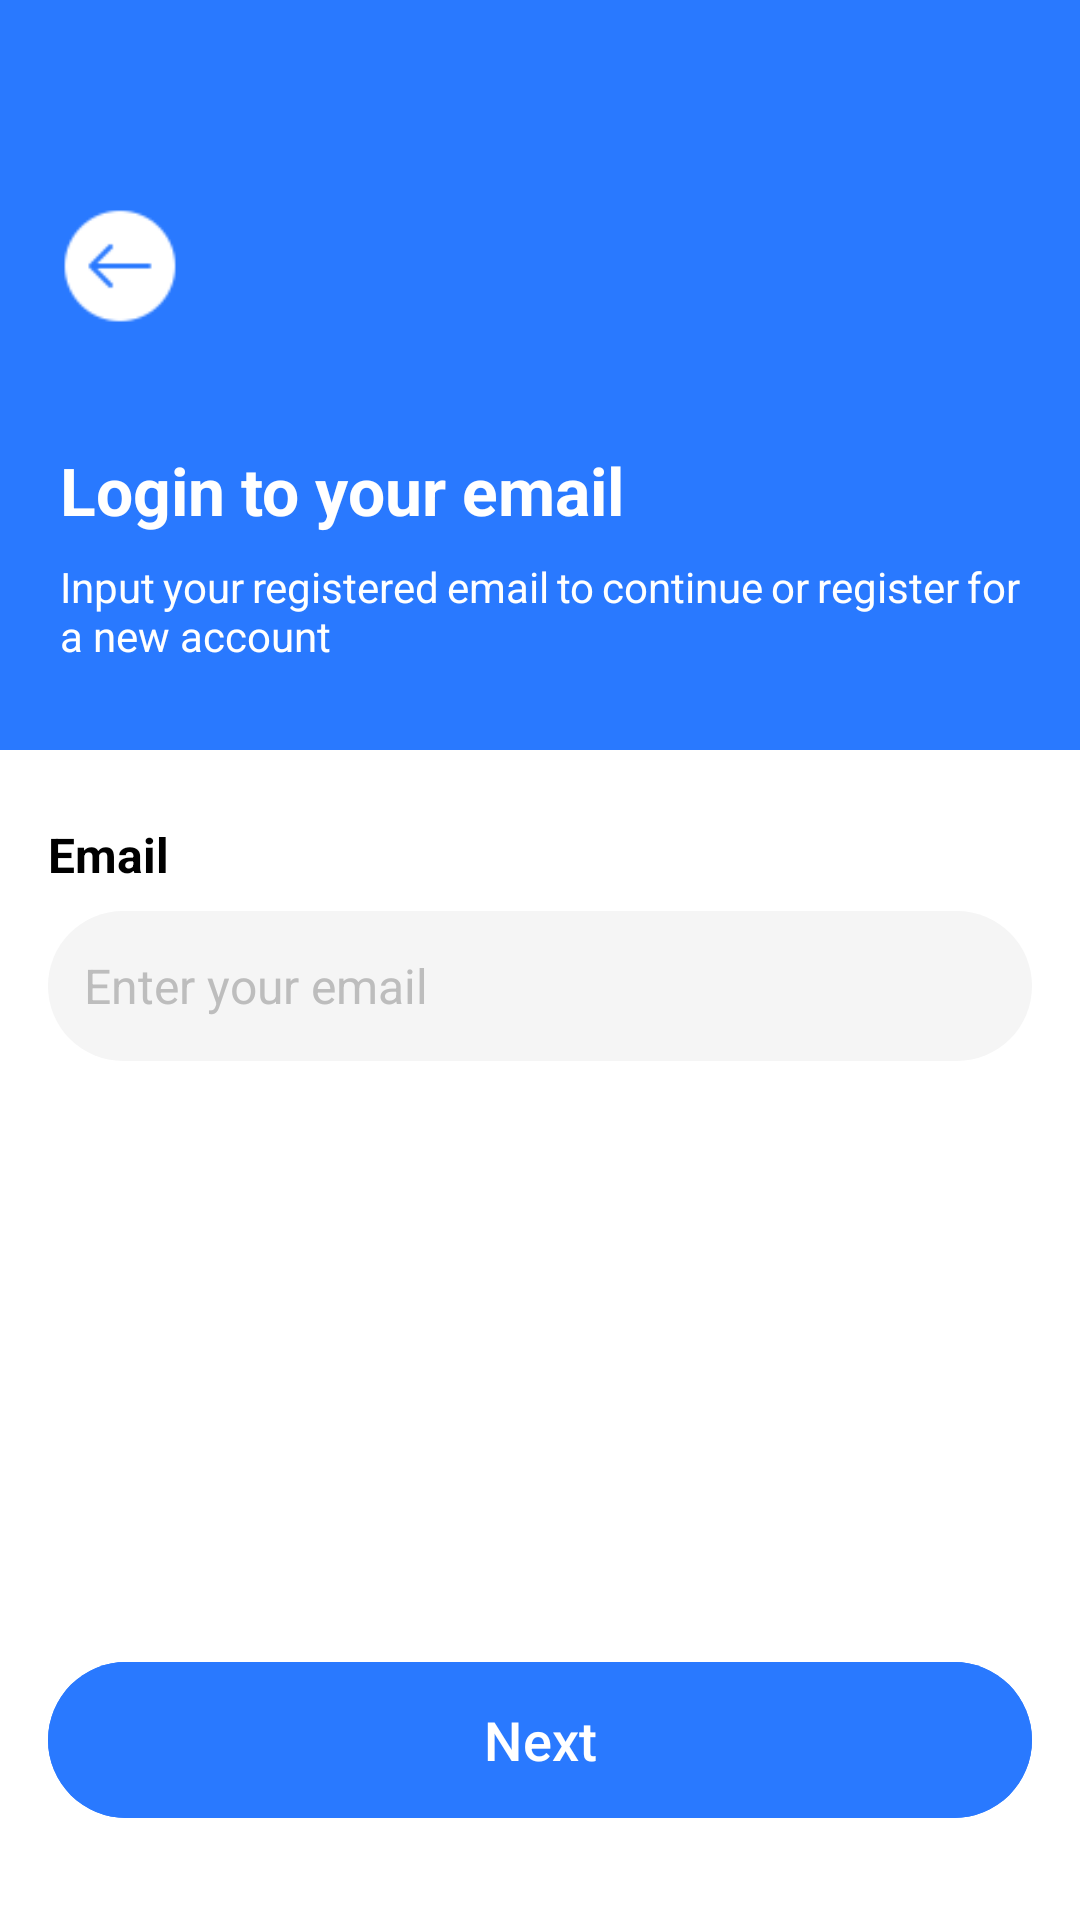

Produce the Android XML layout that renders to this screen, including the resource entries it uses.
<!-- AndroidManifest.xml: application theme Theme.SpirometryApp -->
<!-- res/layout/login_email_activity.xml -->
<?xml version="1.0" encoding="utf-8"?>
<LinearLayout xmlns:android="http://schemas.android.com/apk/res/android"
    xmlns:app="http://schemas.android.com/apk/res-auto"
    android:layout_width="match_parent"
    android:layout_height="match_parent"
    android:background="@color/white"
    android:orientation="vertical">

    
    <FrameLayout
        android:layout_width="match_parent"
        android:layout_height="250dp"
        android:background="@color/primaryColor">

        <LinearLayout
            android:layout_width="match_parent"
            android:layout_height="match_parent"
            android:fitsSystemWindows="true"
            android:gravity="center_vertical"
            android:orientation="vertical"
            android:paddingHorizontal="20dp"
            android:paddingTop="40dp">

            
            <ImageView
                android:id="@+id/btnBack"
                android:layout_width="40dp"
                android:layout_height="40dp"
                android:contentDescription="Back"
                android:src="@drawable/arrow_left_icon"
                app:tint="@color/white" />

            
            <TextView
                android:layout_width="wrap_content"
                android:layout_height="wrap_content"
                android:layout_marginTop="40dp"
                android:text="Login to your email"
                android:textColor="@color/white"
                android:textSize="22sp"
                android:textStyle="bold" />

            
            <TextView
                android:layout_width="match_parent"
                android:layout_height="wrap_content"
                android:layout_marginTop="8dp"
                android:justificationMode="inter_word"
                android:text="Input your registered email to continue or register for a new account"
                android:textColor="@color/white"
                android:textSize="14sp" />
        </LinearLayout>
    </FrameLayout>

    
    <LinearLayout
        android:layout_width="match_parent"
        android:layout_height="wrap_content"
        android:orientation="vertical"
        android:paddingHorizontal="16dp">

        
        <TextView
            android:layout_width="wrap_content"
            android:layout_height="wrap_content"
            android:layout_marginTop="24dp"
            android:layout_marginBottom="8dp"
            android:text="Email"
            android:textColor="@color/black"
            android:textSize="16sp"
            android:textStyle="bold" />

        
        <EditText
            android:id="@+id/etEmail"
            android:layout_width="match_parent"
            android:layout_height="50dp"
            android:background="@drawable/rounded_input"
            android:hint="Enter your email"
            android:inputType="textEmailAddress"
            android:padding="12dp"
            android:textColor="@color/black"
            android:textColorHint="@color/gray"
            android:textSize="16sp" />
    </LinearLayout>

    
    <View
        android:layout_width="match_parent"
        android:layout_height="0dp"
        android:layout_weight="1" />

    
    <com.google.android.material.button.MaterialButton
        android:id="@+id/btnNext"
        android:layout_width="match_parent"
        android:layout_height="60dp"
        android:layout_marginHorizontal="16dp"
        android:layout_marginBottom="30dp"
        android:backgroundTint="@color/primaryColor"
        android:text="Next"
        android:textColor="@color/white"
        android:textSize="18sp"
        app:cornerRadius="50dp" />
</LinearLayout>
<!-- resources referenced by this layout -->
<resources>
  <color name="black">#FF000000</color>
  <color name="gray">#BDBDBD</color>
  <color name="primaryColor">#2979FF</color>
  <color name="white">#FFFFFFFF</color>
  <!-- drawable arrow_left_icon: png bitmap (drawable, 854 bytes) -->
  <!-- drawable rounded_input (drawable) -->
  <?xml version="1.0" encoding="utf-8"?>
  <shape xmlns:android="http://schemas.android.com/apk/res/android" android:shape="rectangle">
      <corners android:radius="25dp"/>
      <solid android:color="@color/light_gray"/>
      <padding android:left="12dp" android:right="12dp"/>
  </shape>
  <style name="Theme.SpirometryApp" parent="Theme.Material3.Light.NoActionBar">
  
      
          <item name="colorPrimary">@color/purple_500</item>
          <item name="colorPrimaryVariant">@color/purple_700</item>
          <item name="colorOnPrimary">@color/white</item>
  
          
          <item name="colorSecondary">@color/teal_200</item>
          <item name="colorSecondaryVariant">@color/teal_700</item>
          <item name="colorOnSecondary">@color/black</item>
  
          
          <item name="android:statusBarColor">@color/purple_700</item>
          <item name="android:windowBackground">@color/white</item>
      </style>
  <color name="light_gray">#F5F5F5</color>
  <color name="purple_500">#FF6200EE</color>
  <color name="purple_700">#FF3700B3</color>
  <color name="teal_200">#FF03DAC5</color>
  <color name="teal_700">#FF018786</color>
</resources>
